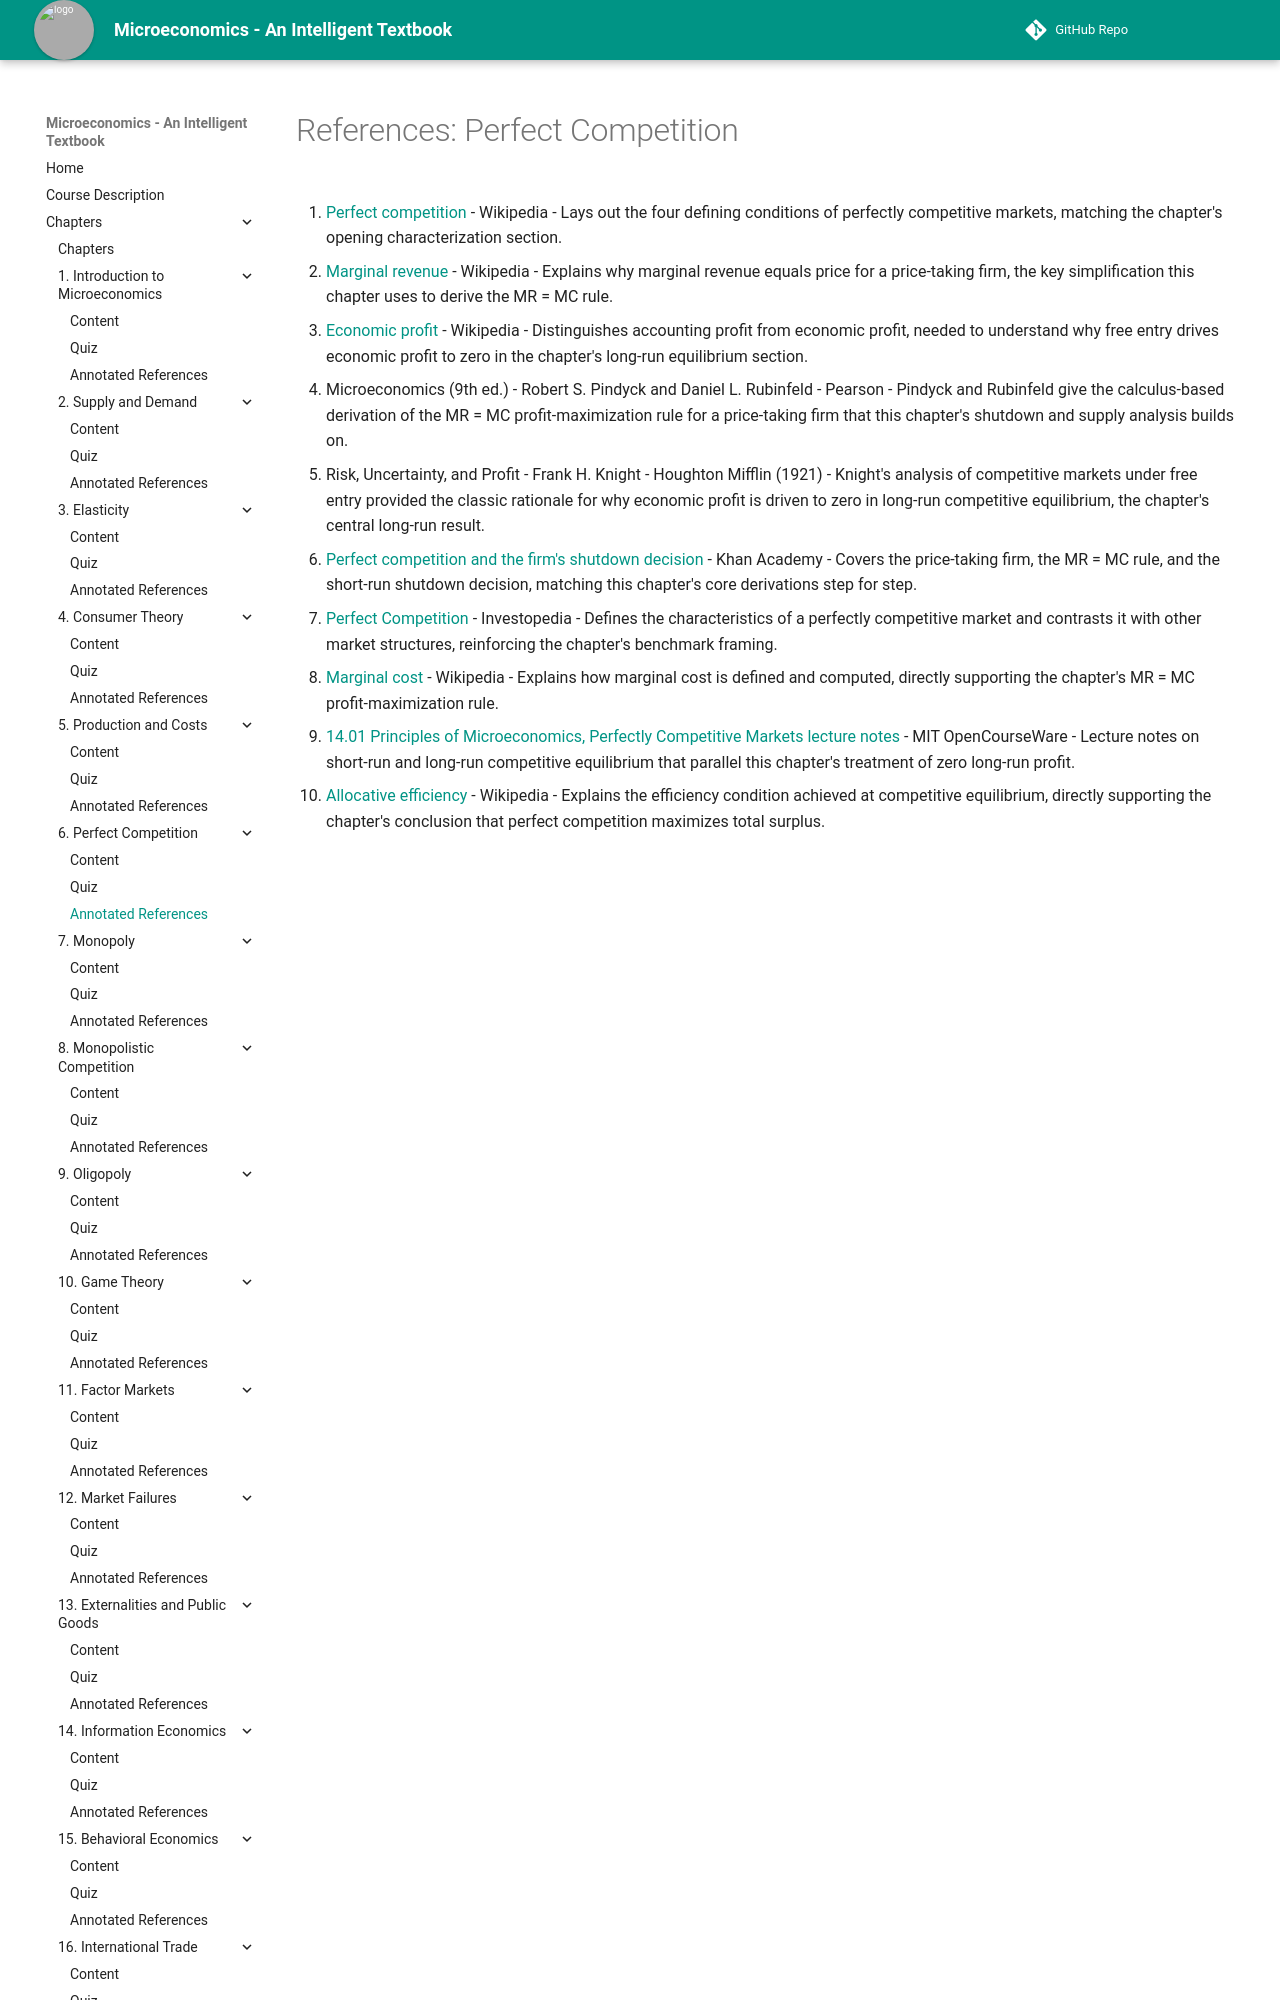

repository: AK95AM98/microeconomics · page: chapters/06-perfect-competition/references/index.html · generator: mkdocs

# References: Perfect Competition

1. [Perfect competition](https://en.wikipedia.org/wiki/Perfect_competition) - Wikipedia - Lays out the four defining conditions of perfectly competitive markets, matching the chapter's opening characterization section.

2. [Marginal revenue](https://en.wikipedia.org/wiki/Marginal_revenue) - Wikipedia - Explains why marginal revenue equals price for a price-taking firm, the key simplification this chapter uses to derive the MR = MC rule.

3. [Economic profit](https://en.wikipedia.org/wiki/Economic_profit) - Wikipedia - Distinguishes accounting profit from economic profit, needed to understand why free entry drives economic profit to zero in the chapter's long-run equilibrium section.

4. Microeconomics (9th ed.) - Robert S. Pindyck and Daniel L. Rubinfeld - Pearson - Pindyck and Rubinfeld give the calculus-based derivation of the MR = MC profit-maximization rule for a price-taking firm that this chapter's shutdown and supply analysis builds on.

5. Risk, Uncertainty, and Profit - Frank H. Knight - Houghton Mifflin (1921) - Knight's analysis of competitive markets under free entry provided the classic rationale for why economic profit is driven to zero in long-run competitive equilibrium, the chapter's central long-run result.

6. [Perfect competition and the firm's shutdown decision](https://www.khanacademy.org/economics-finance-domain/microeconomics/firm-economic-profit-tutorial/perfect-competition-topic) - Khan Academy - Covers the price-taking firm, the MR = MC rule, and the short-run shutdown decision, matching this chapter's core derivations step for step.

7. [Perfect Competition](https://www.investopedia.com/terms/p/perfectcompetition.asp) - Investopedia - Defines the characteristics of a perfectly competitive market and contrasts it with other market structures, reinforcing the chapter's benchmark framing.
